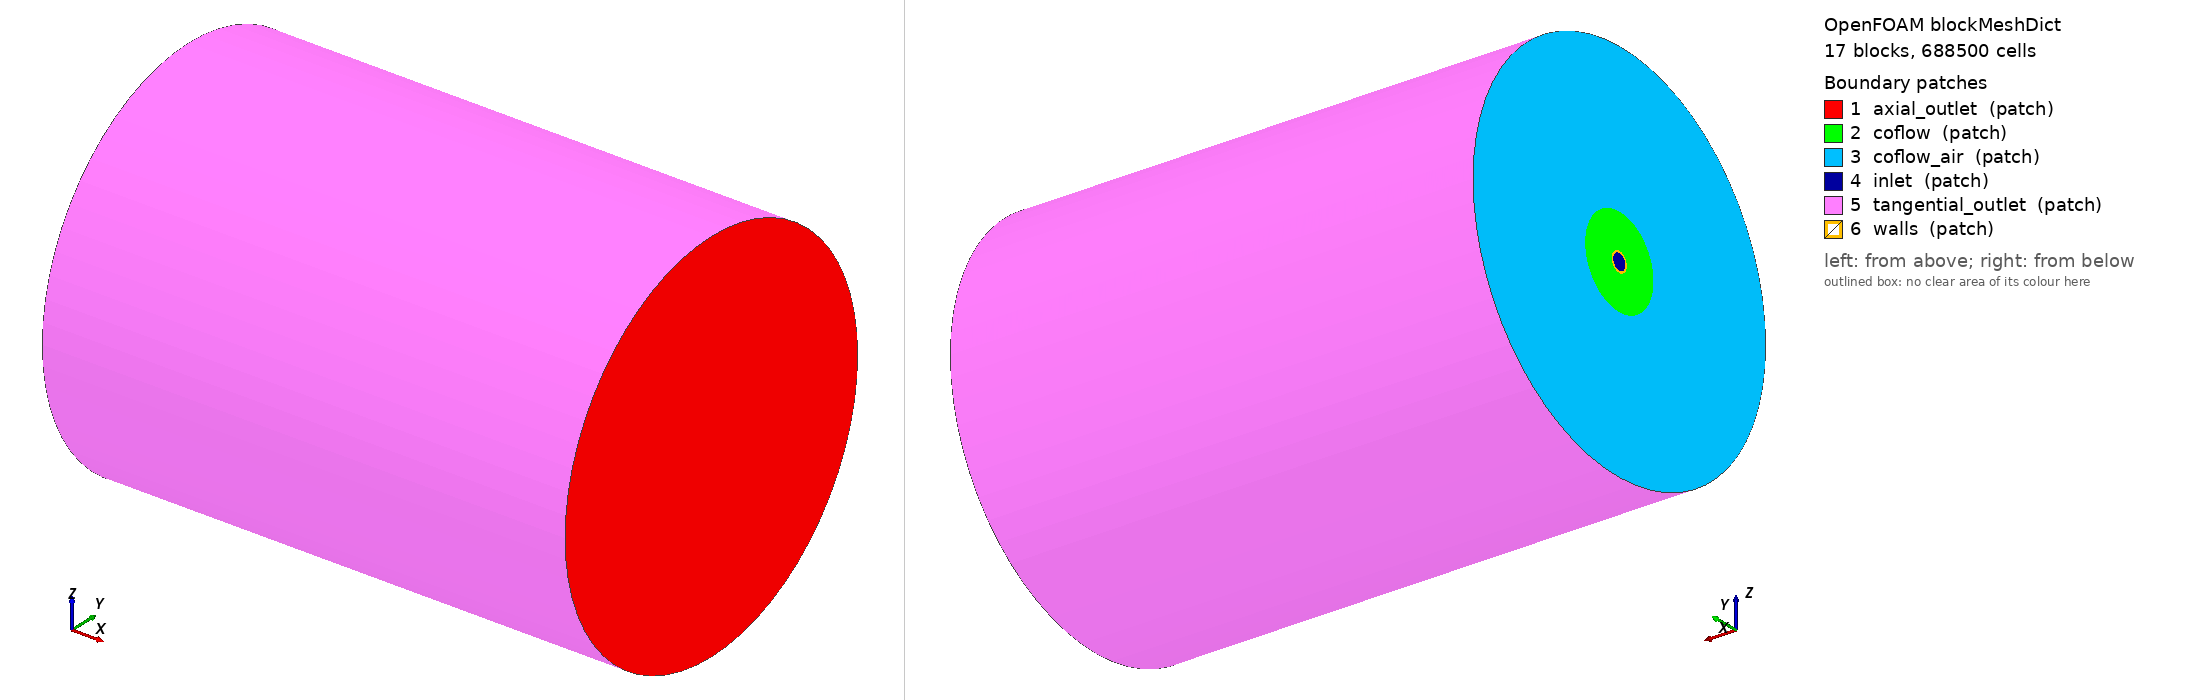

OpenFOAM case: the mesh blockMesh builds from blockMeshDict, 17 block(s), 688500 cells. Boundary patches (legend numbers): 1 axial_outlet (patch), 2 coflow (patch), 3 coflow_air (patch), 4 inlet (patch), 5 tangential_outlet (patch), 6 walls (patch). Left view from above one corner, right view from below the opposite corner. Boundary conditions: 0 field file(s) under 0/; 0 of 6 drawn patches have an entry in a shipped field file.

=== constant/polyMesh/blockMeshDict ===
FoamFile
{
version         2.0;
format          ascii;
root            "";
case            "";
instance        "";
local           "";
class           dictionary;
object          blockMeshDict;
}
convertToMeters 0.001;
vertices
(
 (0
-145.5
5.96851e-08
)
 (0
-34
1.3947e-08
)
 (0
-7.5
3.07655e-09
)
 (0
-6
2.46124e-09
)
 (0
-3
1.23062e-09
)
 (0
-2.98425e-08
-145.5
)
 (0
-6.97352e-09
-34
)
 (0
-1.53828e-09
-7.5
)
 (0
-1.23062e-09
-6
)
 (0
-6.1531e-10
-3
)
 (0
1.84593e-09
3
)
 (0
3.69186e-09
6
)
 (0
4.61483e-09
7.5
)
 (0
2.09205e-08
34
)
 (0
8.95276e-08
145.5
)
 (0
3
0
)
 (0
6
0
)
 (0
7.5
0
)
 (0
34
0
)
 (0
145.5
0
)
 (400
-145.5
5.96851e-08
)
 (400
-34
1.3947e-08
)
 (400
-7.5
3.07655e-09
)
 (400
-6
2.46124e-09
)
 (400
-3
1.23062e-09
)
 (400
-2.98425e-08
-145.5
)
 (400
-6.97352e-09
-34
)
 (400
-1.53828e-09
-7.5
)
 (400
-1.23062e-09
-6
)
 (400
-6.1531e-10
-3
)
 (400
1.84593e-09
3
)
 (400
3.69186e-09
6
)
 (400
4.61483e-09
7.5
)
 (400
2.09205e-08
34
)
 (400
8.95276e-08
145.5
)
 (400
3
0
)
 (400
6
0
)
 (400
7.5
0
)
 (400
34
0
)
 (400
145.5
0
)
);
blocks
(
  hex (15 35 30 10 9 29 24 4) (180 15 15) simpleGrading (10 1 1)
  hex (15 35 29 9 16 36 28 8) (180 15 8) simpleGrading (10 1 1)
  hex (16 36 28 8 17 37 27 7) (180 15 2) simpleGrading (10 1 1)
  hex (17 37 27 7 18 38 26 6) (180 15 25) simpleGrading (10 1 1)
  hex (18 38 26 6 19 39 25 5) (180 15 25) simpleGrading (10 1 8)
  hex (9 29 24 4 8 28 23 3) (180 15 8) simpleGrading (10 1 1)
  hex (8 28 23 3 7 27 22 2) (180 15 2) simpleGrading (10 1 1)
  hex (7 27 22 2 6 26 21 1) (180 15 25) simpleGrading (10 1 1)
  hex (6 26 21 1 5 25 20 0) (180 15 25) simpleGrading (10 1 8)
  hex (4 24 30 10 3 23 31 11) (180 15 8) simpleGrading (10 1 1)
  hex (3 23 31 11 2 22 32 12) (180 15 2) simpleGrading (10 1 1)
  hex (2 22 32 12 1 21 33 13) (180 15 25) simpleGrading (10 1 1)
  hex (1 21 33 13 0 20 34 14) (180 15 25) simpleGrading (10 1 8)
  hex (10 30 35 15 11 31 36 16) (180 15 8) simpleGrading (10 1 1)
  hex (11 31 36 16 12 32 37 17) (180 15 2) simpleGrading (10 1 1)
  hex (12 32 37 17 13 33 38 18) (180 15 25) simpleGrading (10 1 1)
  hex (13 33 38 18 14 34 39 19) (180 15 25) simpleGrading (10 1 8)
);
edges
(
  arc 16 8 (0
4.24264
-4.24264
)
  arc 36 28 (400
4.24264
-4.24264
)
  arc 17 7 (0
5.3033
-5.3033
)
  arc 37 27 (400
5.3033
-5.3033
)
  arc 18 6 (0
24.0416
-24.0416
)
  arc 38 26 (400
24.0416
-24.0416
)
  arc 19 5 (0
102.884
-102.884
)
  arc 39 25 (400
102.884
-102.884
)
  arc 8 3 (0
-4.24264
-4.24264
)
  arc 28 23 (400
-4.24264
-4.24264
)
  arc 7 2 (0
-5.3033
-5.3033
)
  arc 27 22 (400
-5.3033
-5.3033
)
  arc 6 1 (0
-24.0416
-24.0416
)
  arc 26 21 (400
-24.0416
-24.0416
)
  arc 5 0 (0
-102.884
-102.884
)
  arc 25 20 (400
-102.884
-102.884
)
  arc 3 11 (0
-4.24264
4.24264
)
  arc 23 31 (400
-4.24264
4.24264
)
  arc 2 12 (0
-5.3033
5.3033
)
  arc 22 32 (400
-5.3033
5.3033
)
  arc 1 13 (0
-24.0416
24.0416
)
  arc 21 33 (400
-24.0416
24.0416
)
  arc 0 14 (0
-102.884
102.884
)
  arc 20 34 (400
-102.884
102.884
)
  arc 11 16 (0
4.24264
4.24264
)
  arc 31 36 (400
4.24264
4.24264
)
  arc 12 17 (0
5.3033
5.3033
)
  arc 32 37 (400
5.3033
5.3033
)
  arc 13 18 (0
24.0416
24.0416
)
  arc 33 38 (400
24.0416
24.0416
)
  arc 14 19 (0
102.884
102.884
)
  arc 34 39 (400
102.884
102.884
)
);
patches
(
patch axial_outlet
(
( 35 29 24 30 )
( 35 29 28 36 )
( 36 28 27 37 )
( 37 27 26 38 )
( 38 26 25 39 )
( 29 24 23 28 )
( 28 23 22 27 )
( 27 22 21 26 )
( 26 21 20 25 )
( 24 30 31 23 )
( 23 31 32 22 )
( 22 32 33 21 )
( 21 33 34 20 )
( 30 35 36 31 )
( 31 36 37 32 )
( 32 37 38 33 )
( 33 38 39 34 )
)
patch coflow
(
( 17 7 6 18 )
( 7 2 1 6 )
( 2 12 13 1 )
( 12 17 18 13 )
)
patch coflow_air
(
( 18 6 5 19 )
( 6 1 0 5 )
( 1 13 14 0 )
( 13 18 19 14 )
)
patch inlet
(
( 15 10 4 9 )
( 15 9 8 16 )
( 9 4 3 8 )
( 4 10 11 3 )
( 10 15 16 11 )
)
patch tangential_outlet
(
( 19 5 25 39 )
( 5 0 20 25 )
( 0 14 34 20 )
( 14 19 39 34 )
)
patch walls
(
( 16 8 7 17 )
( 8 3 2 7 )
( 3 11 12 2 )
( 11 16 17 12 )
)
);


=== system/controlDict ===
/*---------------------------------------------------------------------------*\
| =========                 |                                                 |
| \\      /  F ield         | OpenFOAM: The Open Source CFD Toolbox           |
|  \\    /   O peration     | Version:  1.4                                   |
|   \\  /    A nd           | Web:      http://www.openfoam.org               |
|    \\/     M anipulation  |                                                 |
\*---------------------------------------------------------------------------*/

FoamFile
{
    version         2.0;
    format          ascii;

    root            "";
    case            "";
    instance        "";
    local           "";

    class           dictionary;
    object          controlDict;
}

// * * * * * * * * * * * * * * * * * * * * * * * * * * * * * * * * * * * * * //

application     pdfOodles;

startFrom       latestTime;

startTime       0;

stopAt          endTime;

endTime         10;

deltaT          0.3e-05;

writeControl    timeStep;

writeInterval   200;

purgeWrite      0;

writeFormat     ascii;

writePrecision  6;

writeCompression compressed;

timeFormat      general;

timePrecision   8;

runTimeModifiable yes;

adjustTimeStep yes;

maxCo 0.45;

//libs ("libLTTRostockExtensions.so");
/*
functions
(
 preview
 {
        type surfaces;
        functionObjectLibs ("libsampling.so" "libLTTRostockExtensions.so");
        interval 50;
        surfaceFormat mtv;
        fields
        (
            U T p MeanWCO2Dot k CO2_Mean Z_Mean
        );
        surfaces
        (
            interpolatedPlane
            {
                type            plane;
                basePoint       (0.0 0.0 1e-5);
                normalVector    (0 1e-5 1);
                interpolate     true;
            }
        );
 }

fieldAvg
{
        type fieldAverage;
        functionObjectLibs ("libfieldAverage.so");
        fields
        (
            U
            {
                mean            on;
                prime2Mean      on;
                base            time;
            }
            T
            {
                mean            on;
                prime2Mean      on;
                base            time;
            }
            p
            {
                mean            on;
                prime2Mean      on;
                base            time;
            }
        );
    }
);
*/

// ************************************************************************* //


Also in the case, not shown: constant/polyMesh/owner.gz (numeric list); constant/polyMesh/points.gz (numeric list).
